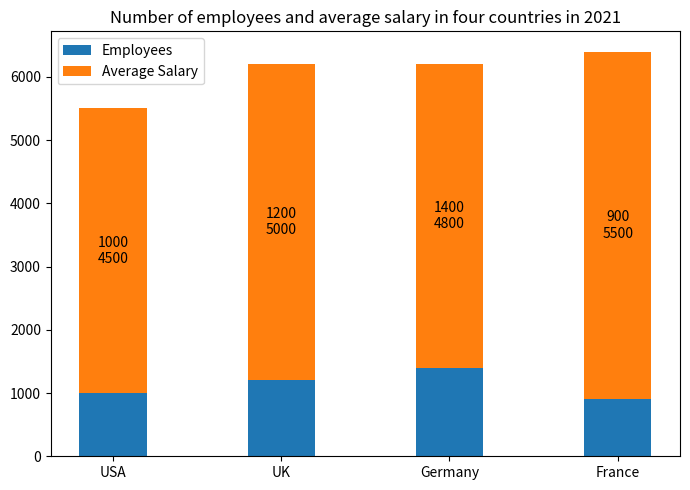

Recreate this plot in Python. (Note: this script raises an exception after producing the figure.)

import matplotlib.pyplot as plt
import numpy as np 

# Set figure size and create figure
plt.figure(figsize=(7, 5))

# Generate data
country = ['USA', 'UK', 'Germany', 'France']
employees = np.array([1000, 1200, 1400, 900])
salary = np.array([4500, 5000, 4800, 5500])

# Create bar chart 
ax = plt.subplot()
ax.bar(country, employees, label='Employees', width=0.4)
ax.bar(country, salary, bottom=employees, label='Average Salary', width=0.4)

# Add title and legend
plt.title('Number of employees and average salary in four countries in 2021')
plt.legend()

# Label each data point
for x, y1, y2 in zip(country, employees, salary):
    plt.annotate('{}\n{}'.format(y1, y2), xy=(x, y1+y2/2), ha='center', va='center')

# Resize figure
plt.tight_layout()

# Save figure
plt.savefig('Bar Chart/png/477.png')

# Clear current image state
plt.clf()
